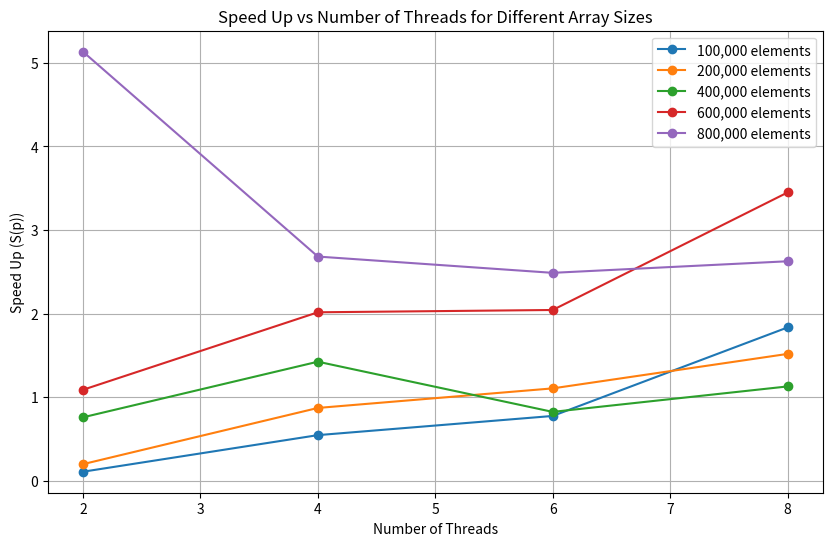

The matplotlib source for this figure:
import matplotlib.pyplot as plt

# Data from the table
threads = [2, 4, 6, 8]
speed_up_100k = [0.1094, 0.5471, 0.7765, 1.8353]
speed_up_200k = [0.2, 0.8723, 1.1064, 1.5187]
speed_up_400k = [0.7603, 1.4255, 0.8251, 1.1296]
speed_up_600k = [1.0897, 2.0166, 2.0441, 3.4497]
speed_up_800k = [5.1336, 2.6832, 2.4885, 2.6269]

# Plotting the graph
plt.figure(figsize=(10, 6))
plt.plot(threads, speed_up_100k, marker='o', label='100,000 elements')
plt.plot(threads, speed_up_200k, marker='o', label='200,000 elements')
plt.plot(threads, speed_up_400k, marker='o', label='400,000 elements')
plt.plot(threads, speed_up_600k, marker='o', label='600,000 elements')
plt.plot(threads, speed_up_800k, marker='o', label='800,000 elements')

# Labels and title
plt.xlabel("Number of Threads")
plt.ylabel("Speed Up (S(p))")
plt.title("Speed Up vs Number of Threads for Different Array Sizes")
plt.legend()
plt.grid(True)
plt.show()

